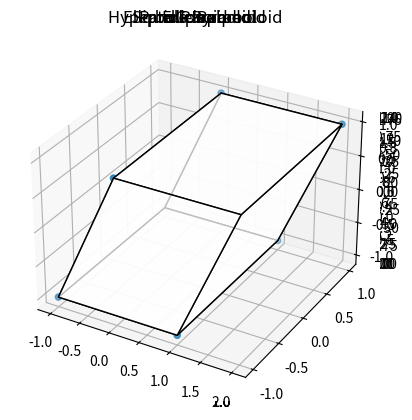

Source code (Python):
import numpy as np
import matplotlib.pyplot as plt
from mpl_toolkits.mplot3d.art3d import Poly3DCollection

# Hyperbolic Paraboloid
ax = plt.axes(projection='3d')
x = np.linspace(-1, 1, 30)
y = np.linspace(-1, 1, 30)
X, Y = np.meshgrid(x, y)           # make a mesh, two 2D arrays, and assign 2D arrays to X and Y
a, b = 0.5, 1
Z = X*X/a - Y*Y/b                  # make a 2D array and assign it to Z
ax.contour3D(X, Y, Z, 50)
ax.set_title('Hyperbolic Paraboloid')
plt.show()

# Elliptic Paraboloid
ax1 = plt.axes(projection='3d')
r = np.linspace(0, 1, 30)
t = np.linspace(0, 2*np.pi, 30)
R, T = np.meshgrid(r, t)
X = R * np.cos(T)
Y = R * np.sin(T)
a, b, c = 0.75, 1, 1
Z = c*((X**2)/(a**2) + (Y**2)/(b**2))
ax1.contour3D(X, Y, Z, 50)
ax1.set_title('Elliptic Paraboloid')
plt.show()

# Ellipsoid
ax2 = plt.axes(projection='3d')
t = np.linspace(0, np.pi, 30)
p = np.linspace(0, 2*np.pi, 30)
T, P = np.meshgrid(t, p)
X = np.zeros((30, 30))
Y = np.zeros((30, 30))
Z = np.zeros((30, 30))
a, b, c = 1, 1, 1
for i in range(30):
    for j in range(30):
        t_ang = T[i, j]
        p_ang = P[i, j]
        X[i, j] = a*np.sin(t_ang)*np.cos(p_ang)
        Y[i, j] = b*np.sin(t_ang)*np.sin(p_ang)
        Z[i, j] = c*np.cos(t_ang)

ax2.contour3D(X, Y, Z, 50)
ax2.set_title('Ellipsoid')
plt.show()

# Cone
ax3 = plt.axes(projection='3d')
r = np.linspace(0, 1, 30)
t = np.linspace(0, 2*np.pi, 30)
R, T = np.meshgrid(r, t)
X = R * np.cos(T)
Y = R * np.sin(T)
Z = np.sqrt(X**2 + Y**2)
ax3.contour3D(X, Y, Z, 50)
ax3.set_title('Cone')
plt.show()

# Square Pyramid
ax4 = plt.axes(projection='3d')
x = np.linspace(-1, 1, 30)
y = np.linspace(-1, 1, 30)
X, Y = np.meshgrid(x, y)
Z = np.zeros((30, 30))
for i in range(30//2):
    for j in range(i, 30-i):
        for h in range(i, 30-i):
            Z[j, h] = i

ax4.contour3D(X, Y, Z, 50)
ax4.set_title('Square Pyramid')
plt.show()

# Parallelepiped
ax5 = plt.axes(projection='3d')
Z = np.array([[-1, -1, -1], [1, -1, -1], [1, 1, -1], [-1, 1, -1],
              [0, -1, 1], [2, -1, 1], [2, 1, 1], [0, 1, 1]])

verts = [[Z[0], Z[1], Z[2], Z[3]],
         [Z[4], Z[5], Z[6], Z[7]],
         [Z[0], Z[1], Z[5], Z[4]],
         [Z[2], Z[3], Z[7], Z[6]],
         [Z[1], Z[2], Z[6], Z[5]],
         [Z[4], Z[7], Z[3], Z[0]]]

ax5.scatter3D(Z[:, 0], Z[:, 1], Z[:, 2])
ax5.add_collection3d(Poly3DCollection(verts, facecolors='white', linewidths=1, edgecolors='black', alpha=0.75))
ax5.set_title('Parallelepiped')
plt.show()
